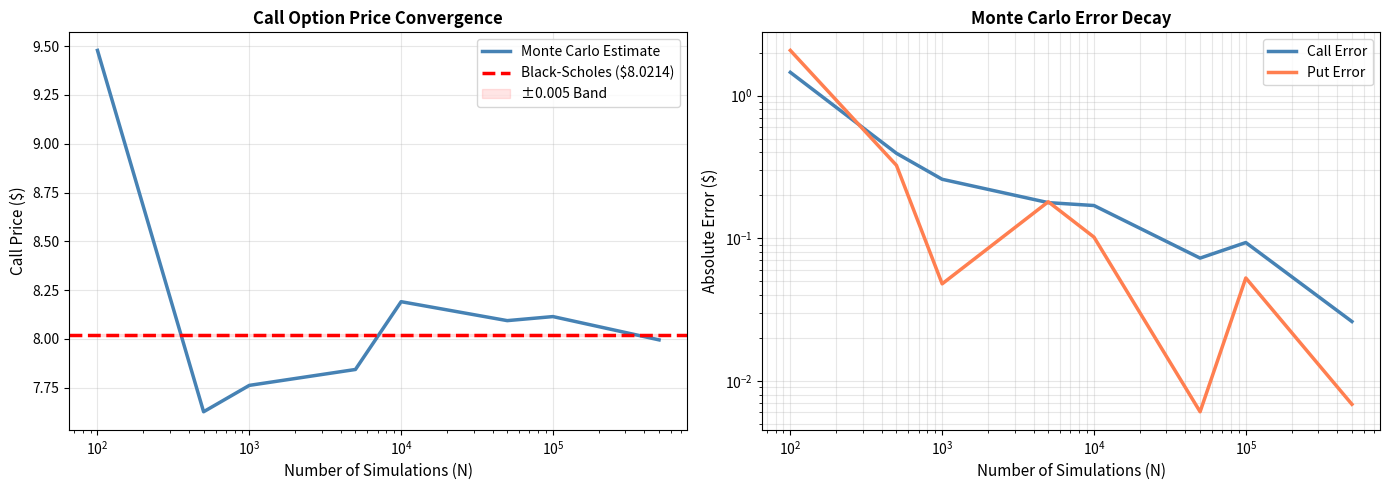

Generate this figure with matplotlib: (Note: this script raises an exception after producing the figure.)
"""
Option Pricing: Monte Carlo vs Black-Scholes Demo
=================================================
Based on 08_Option_Pricing_Monte_Carlo_vs_Black_Scholes.ipynb

This demo shows:
1. Monte Carlo option pricing
2. Black-Scholes exact formula pricing
3. Comparison and convergence
4. Put-Call Parity verification
5. How parameters affect option prices
"""

import numpy as np
import matplotlib.pyplot as plt
import scipy.stats as stats

print("=" * 80)
print("OPTION PRICING: MONTE CARLO vs BLACK-SCHOLES DEMO")
print("=" * 80)

# ============================================================================
# STEP 1: Define Pricing Functions
# ============================================================================
print("\n[STEP 1] Defining pricing functions...")

def monte_carlo_pricing(S0, K, r, sigma, T, N):
    """
    Price European Call and Put using Monte Carlo simulation.
    
    Parameters:
    - S0: Initial stock price
    - K: Strike price
    - r: Risk-free rate
    - sigma: Volatility
    - T: Time to maturity (years)
    - N: Number of simulations
    """
    # Generate random stock prices at maturity
    Z = np.random.standard_normal(N)
    ST = S0 * np.exp((r - 0.5 * sigma**2) * T + sigma * np.sqrt(T) * Z)
    
    # Calculate payoffs
    call_payoffs = np.maximum(ST - K, 0)
    put_payoffs = np.maximum(K - ST, 0)
    
    # Discount to present value
    call_price = np.mean(call_payoffs) * np.exp(-r * T)
    put_price = np.mean(put_payoffs) * np.exp(-r * T)
    
    return call_price, put_price, ST

def black_scholes_pricing(S0, K, r, sigma, T):
    """
    Price European Call and Put using Black-Scholes formula.
    
    The Black-Scholes formula is exact for European options.
    Formula: C = S0*N(d1) - K*exp(-rT)*N(d2)
    """
    d1 = (np.log(S0 / K) + (r + 0.5 * sigma**2) * T) / (sigma * np.sqrt(T))
    d2 = d1 - sigma * np.sqrt(T)
    
    call_price = S0 * stats.norm.cdf(d1) - K * np.exp(-r * T) * stats.norm.cdf(d2)
    put_price = K * np.exp(-r * T) * stats.norm.cdf(-d2) - S0 * stats.norm.cdf(-d1)
    
    return call_price, put_price

print("✓ Pricing functions defined")

# ============================================================================
# STEP 2: Basic Comparison
# ============================================================================
print("\n[STEP 2] Comparing Monte Carlo vs Black-Scholes...")

S0 = 100
K = 105
r = 0.05
sigma = 0.2
T = 1.0
N = 100000

# Calculate prices
mc_call, mc_put, ST = monte_carlo_pricing(S0, K, r, sigma, T, N)
bs_call, bs_put = black_scholes_pricing(S0, K, r, sigma, T)

print(f"\nParameters:")
print(f"  Stock Price (S0): ${S0}")
print(f"  Strike Price (K): ${K}")
print(f"  Risk-free Rate (r): {r:.1%}")
print(f"  Volatility (σ): {sigma:.1%}")
print(f"  Time to Maturity (T): {T} year")
print(f"  Simulations (N): {N:,}")

print(f"\nCall Option Pricing:")
print(f"  Monte Carlo:   ${mc_call:.4f}")
print(f"  Black-Scholes: ${bs_call:.4f}")
print(f"  Difference:    ${abs(mc_call - bs_call):.6f}")

print(f"\nPut Option Pricing:")
print(f"  Monte Carlo:   ${mc_put:.4f}")
print(f"  Black-Scholes: ${bs_put:.4f}")
print(f"  Difference:    ${abs(mc_put - bs_put):.6f}")

# ============================================================================
# STEP 3: Convergence Analysis
# ============================================================================
print("\n[STEP 3] Analyzing Monte Carlo convergence...")

N_values = np.array([100, 500, 1000, 5000, 10000, 50000, 100000, 500000])
mc_calls = []
mc_puts = []
errors_call = []
errors_put = []

for N in N_values:
    mc_c, mc_p, _ = monte_carlo_pricing(S0, K, r, sigma, T, N)
    mc_calls.append(mc_c)
    mc_puts.append(mc_p)
    errors_call.append(abs(mc_c - bs_call))
    errors_put.append(abs(mc_p - bs_put))

# Create convergence plot
fig, (ax1, ax2) = plt.subplots(1, 2, figsize=(14, 5))

# LEFT: Call price convergence
ax1.plot(N_values, mc_calls, linewidth=2.5, color='steelblue', label='Monte Carlo Estimate')
ax1.axhline(bs_call, color='red', linestyle='--', linewidth=2.5, label=f'Black-Scholes (${bs_call:.4f})')
ax1.fill_between(N_values, bs_call - 0.005, bs_call + 0.005, color='red', alpha=0.1, label='±0.005 Band')
ax1.set_xscale('log')
ax1.set_title('Call Option Price Convergence', fontsize=12, fontweight='bold')
ax1.set_xlabel('Number of Simulations (N)', fontsize=11)
ax1.set_ylabel('Call Price ($)', fontsize=11)
ax1.legend(loc='best', fontsize=10)
ax1.grid(True, alpha=0.3)

# RIGHT: Error decay
ax2.plot(N_values, errors_call, linewidth=2.5, color='steelblue', label='Call Error')
ax2.plot(N_values, errors_put, linewidth=2.5, color='coral', label='Put Error')
ax2.set_xscale('log')
ax2.set_yscale('log')
ax2.set_title('Monte Carlo Error Decay', fontsize=12, fontweight='bold')
ax2.set_xlabel('Number of Simulations (N)', fontsize=11)
ax2.set_ylabel('Absolute Error ($)', fontsize=11)
ax2.legend(loc='best', fontsize=10)
ax2.grid(True, alpha=0.3, which='both')

plt.tight_layout()
plt.savefig('/Users/sophia/Desktop/Study📄/202606 - Pioneer/Coding tests/08/01_convergence_analysis.png', dpi=300, bbox_inches='tight')
print("✓ Saved: 01_convergence_analysis.png")
plt.close()

# ============================================================================
# STEP 4: Put-Call Parity Verification
# ============================================================================
print("\n[STEP 4] Verifying Put-Call Parity...")

# Use high-precision Monte Carlo
mc_call_pcp, mc_put_pcp, _ = monte_carlo_pricing(S0, K, r, sigma, T, 500000)
bs_call_pcp, bs_put_pcp = black_scholes_pricing(S0, K, r, sigma, T)

# Put-Call Parity: C - P = S0 - K*exp(-rT)
left_side_mc = mc_call_pcp - mc_put_pcp
left_side_bs = bs_call_pcp - bs_put_pcp
right_side = S0 - K * np.exp(-r * T)

print(f"\nPut-Call Parity: C - P = S0 - K*e^(-rT)")
print(f"  Black-Scholes Left Side (C - P):  ${left_side_bs:.6f}")
print(f"  Monte Carlo Left Side (C - P):    ${left_side_mc:.6f}")
print(f"  Right Side (S0 - K*e^-rT):        ${right_side:.6f}")
print(f"  Arbitrage Error (BS):             ${abs(left_side_bs - right_side):.10f}")
print(f"  Arbitrage Error (MC):             ${abs(left_side_mc - right_side):.6f}")

# ============================================================================
# STEP 5: Impact of Volatility on Option Prices
# ============================================================================
print("\n[STEP 5] Analyzing volatility impact...")

sigmas = np.linspace(0.05, 0.5, 30)
call_prices = []
put_prices = []

for sig in sigmas:
    c, p = black_scholes_pricing(S0, K, r, sig, T)
    call_prices.append(c)
    put_prices.append(p)

fig, ax = plt.subplots(figsize=(12, 6))

ax.plot(sigmas * 100, call_prices, linewidth=2.5, color='green', label='Call Option Price')
ax.plot(sigmas * 100, put_prices, linewidth=2.5, color='red', label='Put Option Price')
ax.axvline(sigma * 100, color='purple', linestyle='--', linewidth=2, alpha=0.7, label=f'Current σ={sigma*100:.0f}%')
ax.set_title('Option Prices vs Volatility (Vega Effect)', fontsize=12, fontweight='bold')
ax.set_xlabel('Volatility (σ) %', fontsize=11)
ax.set_ylabel('Option Price ($)', fontsize=11)
ax.legend(loc='best', fontsize=10)
ax.grid(True, alpha=0.3)

plt.tight_layout()
plt.savefig('/Users/sophia/Desktop/Study📄/202606 - Pioneer/Coding tests/08/02_volatility_impact.png', dpi=300, bbox_inches='tight')
print("✓ Saved: 02_volatility_impact.png")
plt.close()

# ============================================================================
# STEP 6: Impact of Time to Maturity
# ============================================================================
print("\n[STEP 6] Analyzing time decay...")

times = np.linspace(0.05, 2, 40)
call_prices_t = []
put_prices_t = []

for t in times:
    c, p = black_scholes_pricing(S0, K, r, sigma, t)
    call_prices_t.append(c)
    put_prices_t.append(p)

fig, ax = plt.subplots(figsize=(12, 6))

ax.plot(times, call_prices_t, linewidth=2.5, color='darkgreen', label='Call Option Price')
ax.plot(times, put_prices_t, linewidth=2.5, color='darkred', label='Put Option Price')
ax.axvline(T, color='purple', linestyle='--', linewidth=2, alpha=0.7, label=f'Current T={T} year')
ax.set_title('Option Prices vs Time to Maturity (Theta Effect)', fontsize=12, fontweight='bold')
ax.set_xlabel('Time to Maturity (T) - Years', fontsize=11)
ax.set_ylabel('Option Price ($)', fontsize=11)
ax.legend(loc='best', fontsize=10)
ax.grid(True, alpha=0.3)

plt.tight_layout()
plt.savefig('/Users/sophia/Desktop/Study📄/202606 - Pioneer/Coding tests/08/03_time_decay.png', dpi=300, bbox_inches='tight')
print("✓ Saved: 03_time_decay.png")
plt.close()

# ============================================================================
# STEP 7: Price Sensitivity Analysis (Greeks)
# ============================================================================
print("\n[STEP 7] Analyzing Greek sensitivities...")

stock_prices = np.linspace(80, 120, 40)
call_prices_spot = []
put_prices_spot = []

for spot in stock_prices:
    c, p = black_scholes_pricing(spot, K, r, sigma, T)
    call_prices_spot.append(c)
    put_prices_spot.append(p)

fig, (ax1, ax2) = plt.subplots(1, 2, figsize=(14, 5))

# LEFT: Price sensitivity (Delta)
ax1.plot(stock_prices, call_prices_spot, linewidth=2.5, color='green', label='Call Price')
ax1.plot(stock_prices, put_prices_spot, linewidth=2.5, color='red', label='Put Price')
ax1.axvline(S0, color='purple', linestyle='--', linewidth=2, alpha=0.7, label=f'Current S0=${S0}')
ax1.axvline(K, color='blue', linestyle=':', linewidth=2, alpha=0.7, label=f'Strike K=${K}')
ax1.set_title('Option Price vs Stock Price (Delta)', fontsize=12, fontweight='bold')
ax1.set_xlabel('Stock Price ($)', fontsize=11)
ax1.set_ylabel('Option Price ($)', fontsize=11)
ax1.legend(loc='best', fontsize=10)
ax1.grid(True, alpha=0.3)

# RIGHT: Intrinsic vs Time Value
call_intrinsic = [max(s - K, 0) for s in stock_prices]
call_time_value = [cp - ci for cp, ci in zip(call_prices_spot, call_intrinsic)]

ax2.fill_between(stock_prices, 0, call_intrinsic, color='darkgreen', alpha=0.5, label='Intrinsic Value')
ax2.fill_between(stock_prices, call_intrinsic, call_prices_spot, color='lightgreen', alpha=0.7, label='Time Value')
ax2.plot(stock_prices, call_prices_spot, linewidth=2.5, color='darkgreen')
ax2.axvline(S0, color='purple', linestyle='--', linewidth=2, alpha=0.7)
ax2.set_title('Call Option: Intrinsic vs Time Value', fontsize=12, fontweight='bold')
ax2.set_xlabel('Stock Price ($)', fontsize=11)
ax2.set_ylabel('Option Value ($)', fontsize=11)
ax2.legend(loc='best', fontsize=10)
ax2.grid(True, alpha=0.3)

plt.tight_layout()
plt.savefig('/Users/sophia/Desktop/Study📄/202606 - Pioneer/Coding tests/08/04_greeks_sensitivity.png', dpi=300, bbox_inches='tight')
print("✓ Saved: 04_greeks_sensitivity.png")
plt.close()

# ============================================================================
# STEP 8: Summary and Insights
# ============================================================================
print("\n" + "=" * 80)
print("KEY INSIGHTS: OPTION PRICING")
print("=" * 80)

print(f"""
1. MONTE CARLO VS BLACK-SCHOLES:
   • Black-Scholes = Exact formula (closed-form solution)
   • Monte Carlo = Numerical approximation via simulation
   • As N → ∞, Monte Carlo converges to Black-Scholes
   • Error scales as O(1/√N) - need 4x simulations for 2x accuracy
   
2. PUT-CALL PARITY (Arbitrage Relationship):
   • Formula: C - P = S₀ - K*e^(-rT)
   • If violated, risk-free arbitrage opportunity exists
   • Must hold exactly (within rounding) for European options
   • Prevents mispricing between call and put markets
   
3. VOLATILITY (VEGA):
   • Higher volatility → Higher option prices (both calls and puts)
   • Why? Higher volatility = more upside/downside potential
   • Options are worth more when uncertainty is higher
   • Volatility is the most important pricing input
   
4. TIME DECAY (THETA):
   • As T decreases → Call prices decrease
   • As T decreases → Put prices decrease (for OTM puts)
   • Time value erodes as expiration approaches
   • Out-of-the-money options lose value faster
   
5. DELTA (Stock Price Sensitivity):
   • Call Delta: Increases from 0 to 1 as S₀ rises
   • Put Delta: Decreases from 0 to -1 as S₀ rises
   • ATM options have Delta ≈ ±0.5
   • Delta tells you option price sensitivity per $1 stock move
   
6. WHEN TO USE WHICH METHOD:
   • Black-Scholes: Fast, exact, European options only
   • Monte Carlo: Flexible, can price exotic options, American options
   • Recommendation: Use BS for simple options, MC for complex ones
""")

print("=" * 80)
print("✓ Option Pricing Demo Complete!")
print("=" * 80)
